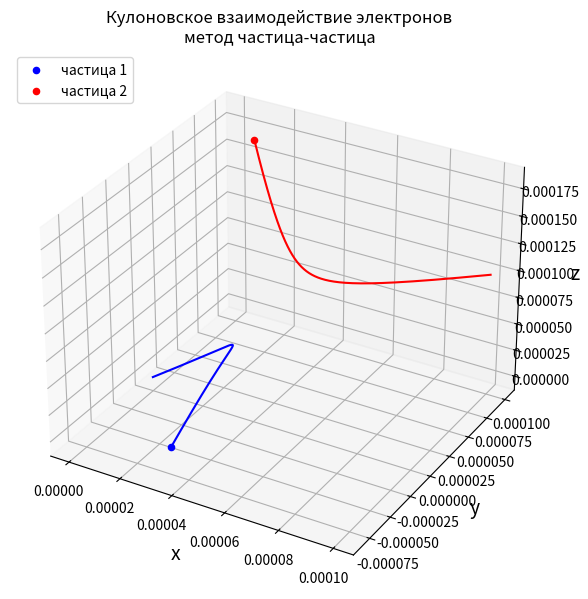

Source code (Python):
"""Численная модель кулоновского взимодействия частиц
Метод частица-частица
=====================
Python 3.10.7"""

import numpy as np
import scipy
import matplotlib.pyplot as plt


t = 0  # начальное состояние - нулевое время
T = 0.05  # конечное время
N = 1000  # количество шагов интегрирования

# частицы
r1 = [0.0, 0.0, 0.0]  # начальные координаты в м
r2 = [0.0001, 0.0001, 0.0001]
r1 = np.array(r1, dtype="float64")  # перевод в np.array
r2 = np.array(r2, dtype="float64")

v1 = [0.002, 0.001, 0.003]  # начальная скорость в м/с
v2 = [-0.003, -0.003, -0.001]
v1 = np.array(v1, dtype="float64")  # перевод в np.array
v2 = np.array(v2, dtype="float64")

s1 = np.array([[r1[0]],
               [r1[1]],
               [r1[2]]], 'float64')  # пройденный путь по координатам
s2 = np.array([[r2[0]],
               [r2[1]],
               [r2[2]]], 'float64')

m1 = 9.109_383_7015e-31  # масса электрона в кг
m2 = 9.109_383_7015e-31

q1 = -1.602_176_634e-19  # заряд электрона в Кл
q2 = -1.602_176_634e-19

c = 299_792_458  # скорость света по СИ (м/с)
m0 = 4 * np.pi * 10**(-7)  # магнитная постоянная (Гн/м)
e0 = 1/(m0 * c**2)  # электричекая постоянная
k = 1/(4 * np.pi * e0)  # диэлектрическая проницаемость среды

def Equations(params, t, k, q1, q2):
    r1 = params[0:3]  # координаты частицы
    r2 = params[3:6]
    v1 = params[6:9]  # вектор скорости частицы
    v2 = params[9:12]

    r12 = np.linalg.norm(r2 - r1)  # расстояние между частицами
    dv1 = k*q2*(r2 - r1) / r12**3  # вектор приращения скорости
    dv2 = k*q1*(r1 - r2) / r12**3
    dr1 = v1  # вектор приращения пути
    dr2 = v2

    r_derivs = np.concatenate((dr1, dr2))
    v_derivs = np.concatenate((dv1, dv2))
    derivs = np.concatenate((r_derivs, v_derivs))
    return derivs


params = np.array([r1, r2, v1, v2])
params = params.flatten()
time_arr = np.linspace(0, 0.05, 1001)  # шаги по времени: старт, стоп, количество шагов
sol = scipy.integrate.odeint(Equations,  # уравнения движения частиц
                           params,  # основные параметры (координаты и скорости)
                           time_arr,  # шаги по времени
                           args=(k, q1, q2))  # дополнительные параметры
r1_sol = sol[:,:3]
r2_sol = sol[:,3:6]

# график
fig = plt.figure(figsize=(7, 7))  # размер полотна
ax = fig.add_subplot(111, projection="3d")  # 3D-проекция
# кривые
ax.plot(r1_sol[:, 0], r1_sol[:, 1], r1_sol[:, 2], color="b")
ax.plot(r2_sol[:, 0], r2_sol[:, 1], r2_sol[:, 2], color="r")
# точки останова
ax.scatter(r1_sol[-1, 0], r1_sol[-1, 1], r1_sol[-1, 2], color="b", label="частица 1")
ax.scatter(r2_sol[-1, 0], r2_sol[-1, 1], r2_sol[-1, 2], color="r", label="частица 2")
# подписи
ax.set_xlabel("x", fontsize=14)  # ось x
ax.set_ylabel("y", fontsize=14)  # ось y
ax.set_zlabel("z", fontsize=14)  # ось z
ax.set_title("Кулоновское взаимодействие электронов\nметод частица-частица")  # заголовок
ax.legend(loc="upper left")  # легенда

plt.show()
